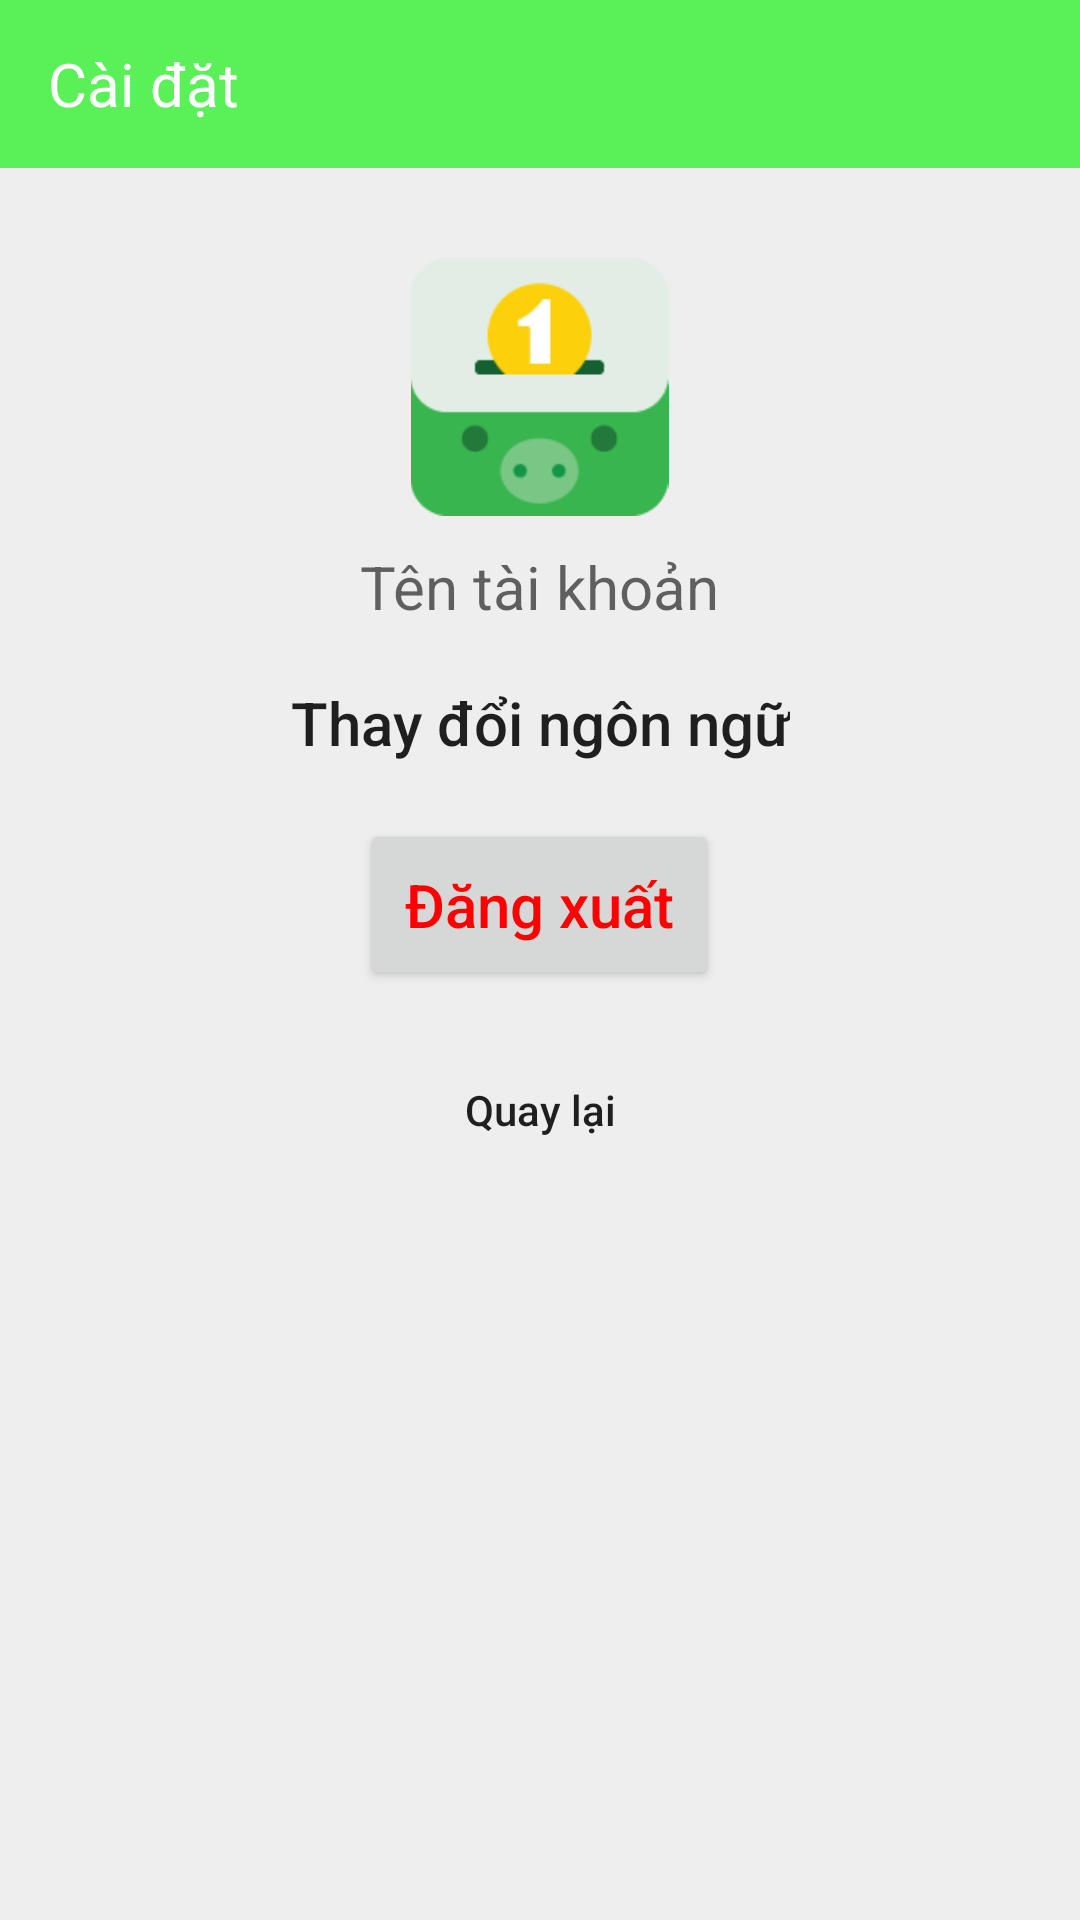

Reconstruct the res/layout file that produces this screen, plus the resources it refers to.
<!-- AndroidManifest.xml: application theme AppTheme -->
<!-- res/layout/activity_setting.xml -->
<?xml version="1.0" encoding="utf-8"?>
<layout xmlns:android="http://schemas.android.com/apk/res/android">
    <data>
        <variable
            name="main"
            type="com.example.t2m.moneytracker.setting.Setting"
            />
    </data>
    <LinearLayout
        android:layout_width="match_parent"
        android:layout_height="match_parent"
        android:orientation="vertical"
        >

        <android.support.design.widget.AppBarLayout
            android:layout_width="match_parent"
            android:layout_height="wrap_content"
            android:background="@color/colorAccent"
            >

            <android.support.v7.widget.Toolbar
                android:layout_width="match_parent"
                android:layout_height="?android:actionBarSize"
                >

                <TextView
                    android:id="@+id/textview09"
                    android:layout_width="wrap_content"
                    android:layout_height="wrap_content"
                    android:text="@string/action_settings"
                    android:textColor="@android:color/white"
                    android:textSize="20sp"
                    />
            </android.support.v7.widget.Toolbar>
        </android.support.design.widget.AppBarLayout>
        <ImageView
            android:id="@+id/imageView3"
            android:layout_width="107dp"
            android:layout_height="86dp"
            android:src="@drawable/ic_launcher_ml"
            android:layout_marginTop="30dp"
            android:layout_gravity="center"

         />

        <TextView
            android:layout_marginTop="10dp"
            android:id="@+id/txtUsername"
            android:layout_width="wrap_content"
            android:layout_height="wrap_content"
            android:hint="@string/name_account"
            android:textSize="20dp"
            android:layout_gravity="center"
            android:textColor="#ff0000"/>
        <Button
            android:id="@+id/btnLanguage"
            android:layout_width="wrap_content"
            android:layout_height="wrap_content"
            android:layout_marginStart="8dp"
            android:layout_marginTop="8dp"
            android:layout_marginEnd="8dp"
            android:text="@string/change_language"
            android:onClick="@{ () -> main.openLanguageScreen() }"

            android:textAllCaps="false"
            android:background="@null"
            android:layout_gravity="center"
            android:textSize="20dp"

        />

        
        
        
        
        
        
        
        
        
        

        <Button
            android:id="@+id/btnLogout"
            android:layout_width="wrap_content"
            android:layout_height="wrap_content"
            android:layout_marginStart="8dp"
            android:layout_marginTop="8dp"
            android:layout_marginEnd="8dp"
            android:layout_marginBottom="8dp"
            android:padding="15dp"
            android:text="@string/signout"
            android:textAllCaps="false"
            android:textColor="#ff0000"
            android:textSize="20dp"
            android:layout_gravity="center"
        />

        <Button
            android:id="@+id/btnback"
            android:layout_width="wrap_content"
            android:layout_height="wrap_content"
            android:layout_marginStart="8dp"
            android:layout_marginTop="8dp"
            android:layout_marginEnd="8dp"
            android:text="@string/back"
            android:textAllCaps="false"
            android:background="@null"

            android:layout_gravity="center"
            />
    </LinearLayout>
</layout>


    
    
    
    
    

    
        
        
        
        
        

        
            
            
            
            

            

    

    
        
        
        
        
        
        
        
        
        
        

    
        
        
        
        
        
        
        
        
        
        

        
            
            
            
            
            
            
            

        
            
            
            
            
            
            
            
    

    
        
        
        
        
        
        
        
        
        
        
        
        
        

    
    
    
    
    
    
    
    
    
    

    
        
        
        
        
        
        
        
        
        
        
        
        
        
        
        
        
        

    
        
        
        
        
        
        
        
        
        

        
        
        

<!-- resources referenced by this layout -->
<resources>
  <color name="colorAccent">@color/a_200</color>
  <!-- drawable ic_launcher_ml: png bitmap (drawable, 1788 bytes) -->
  <string name="action_settings">Cài đặt</string>
  <string name="back">Quay lại</string>
  <string name="change_language">Thay đổi ngôn ngữ</string>
  <string name="name_account">Tên tài khoản </string>
  <string name="signout">Đăng xuất</string>
  <style name="AppTheme.AppBarOverlay" parent="ThemeOverlay.AppCompat.Dark.ActionBar">
          <item name="android:windowContentOverlay">@null</item>
      </style>
  <style name="AppTheme.PopupOverlay" parent="ThemeOverlay.AppCompat.Light">
  
      </style>
  <style name="AppTheme" parent="Theme.AppCompat.Light.DarkActionBar">
          
          <item name="colorPrimary">@color/colorPrimary</item>
          <item name="colorPrimaryDark">@color/colorPrimaryDark</item>
          <item name="colorAccent">@color/colorAccent</item>
          <item name="android:colorBackground">@color/colorBackgroundPrimary</item>
          
      </style>
  <color name="a_200">#5af158</color>
  <color name="colorPrimary">@color/p_500</color>
  <color name="colorPrimaryDark">@color/p_750</color>
  <color name="colorBackgroundPrimary">#EEEEEE</color>
  <color name="p_500">#2db84c</color>
  <color name="p_750">#247936</color>
</resources>
